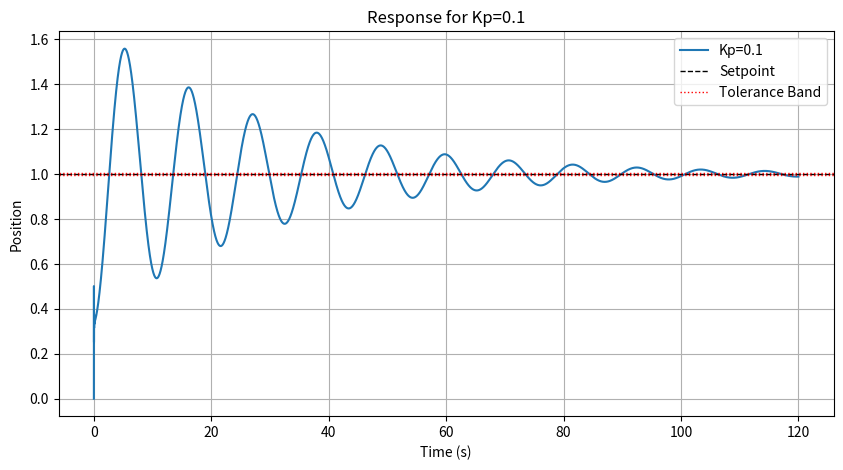
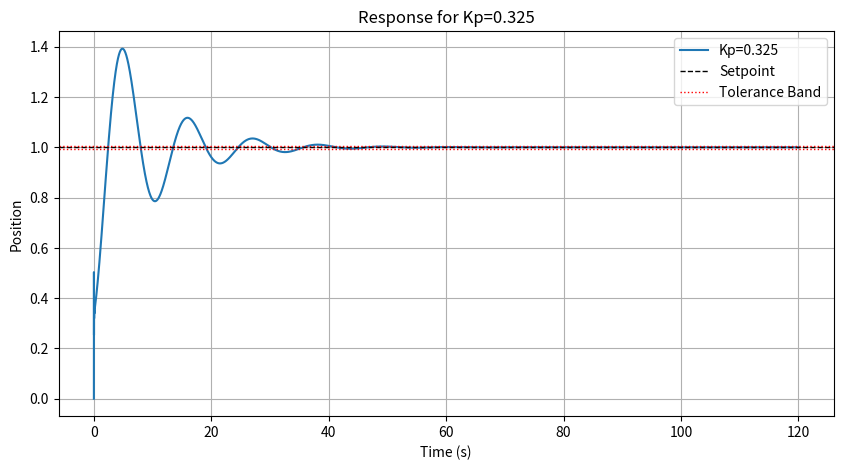
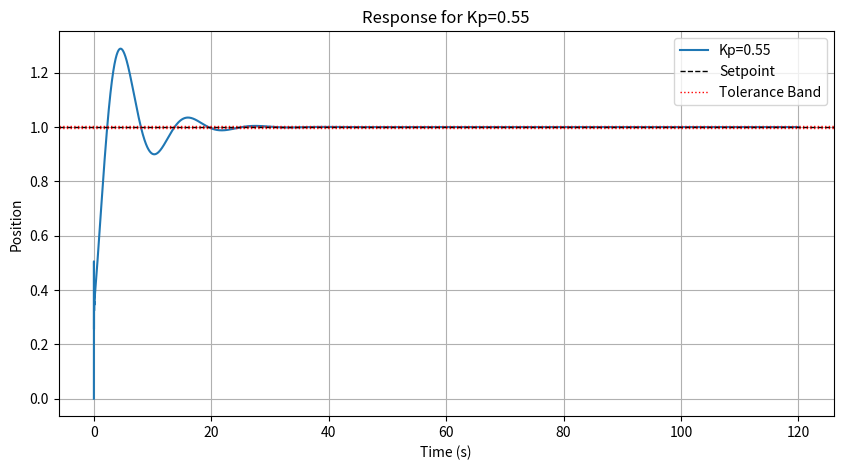
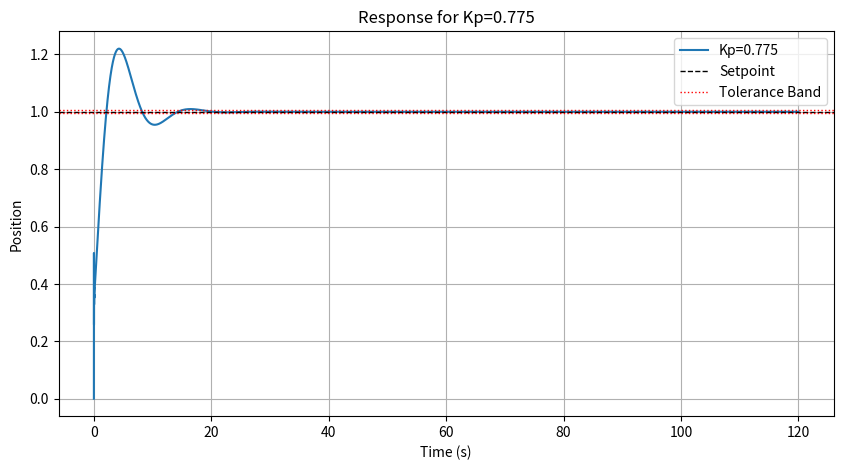
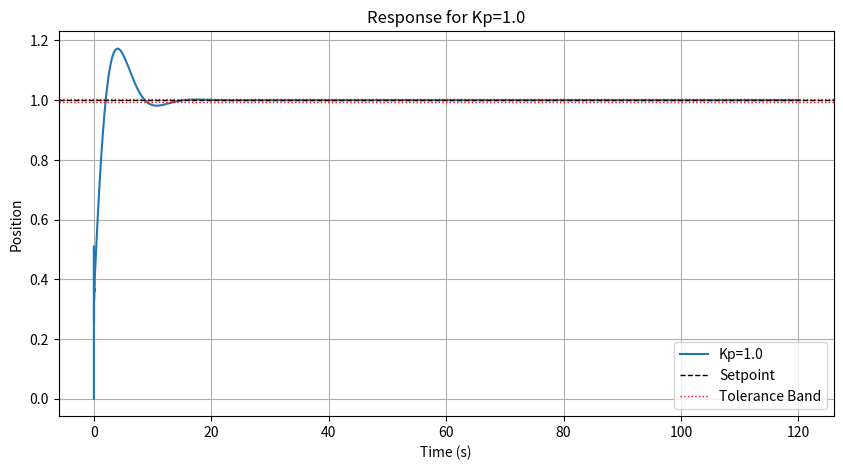
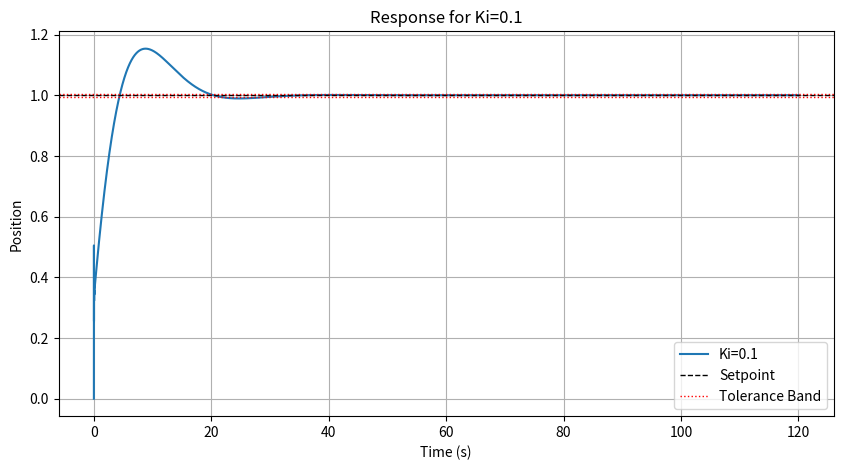
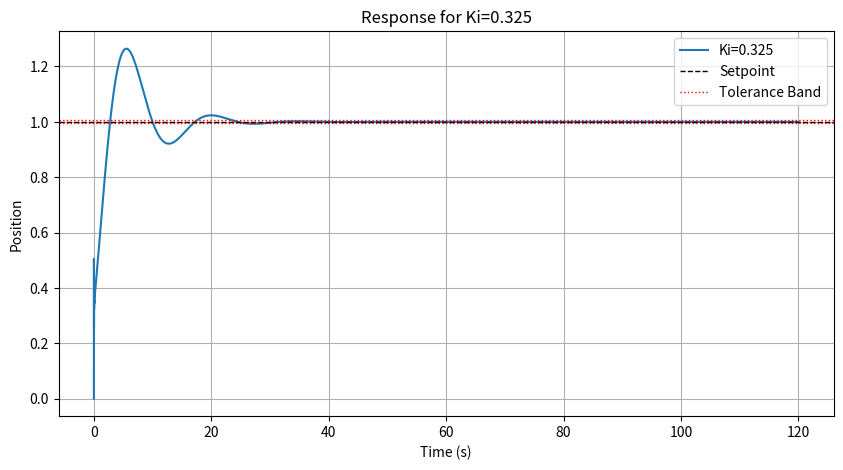
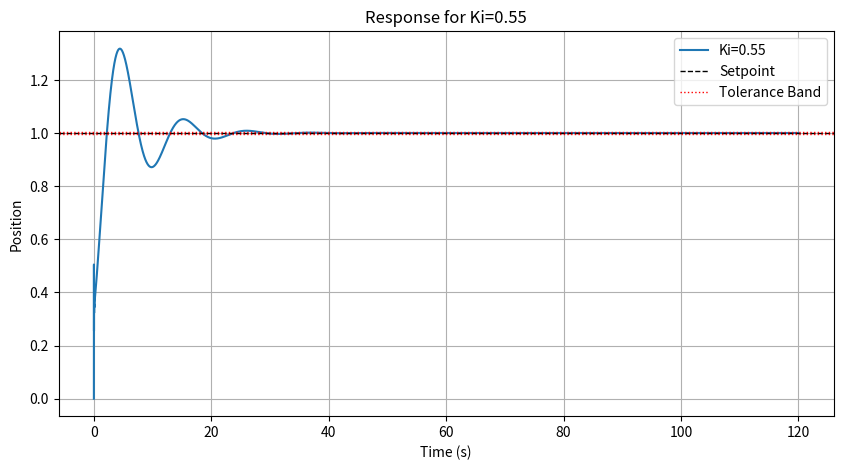
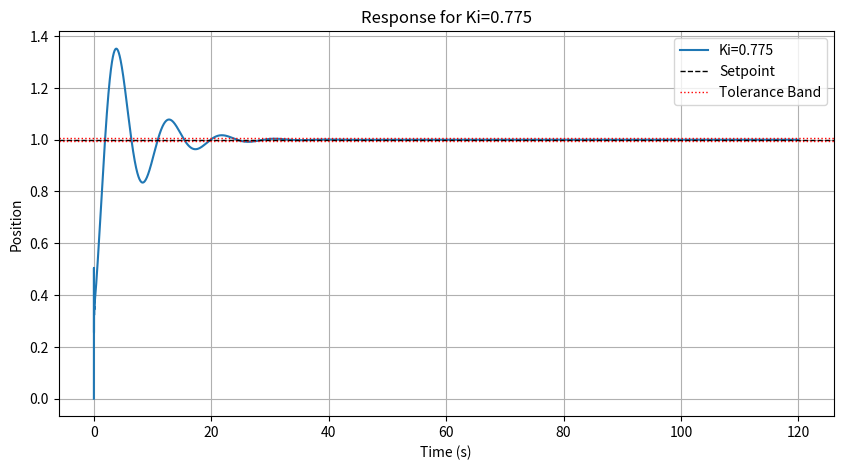
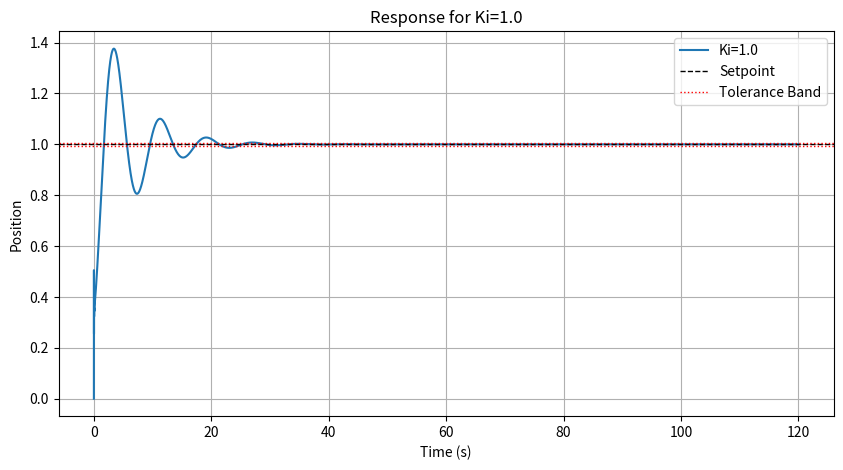
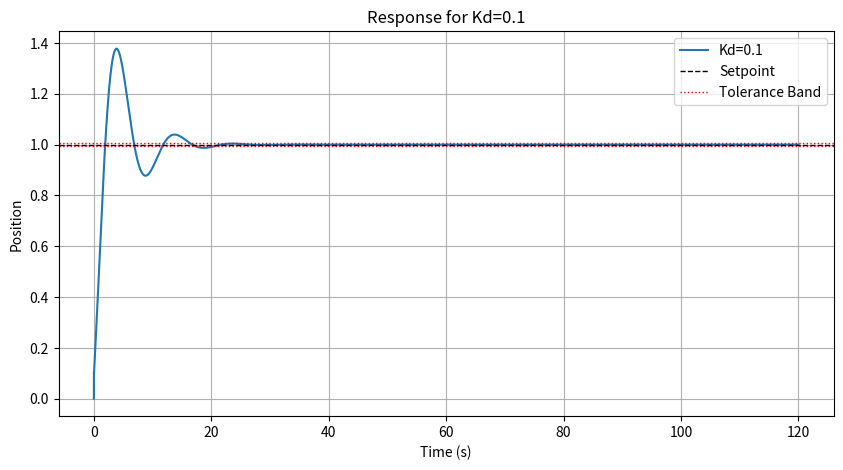
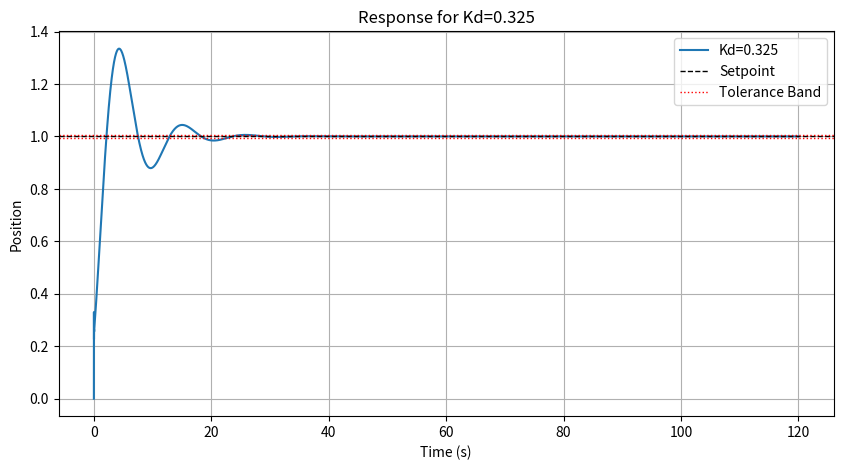
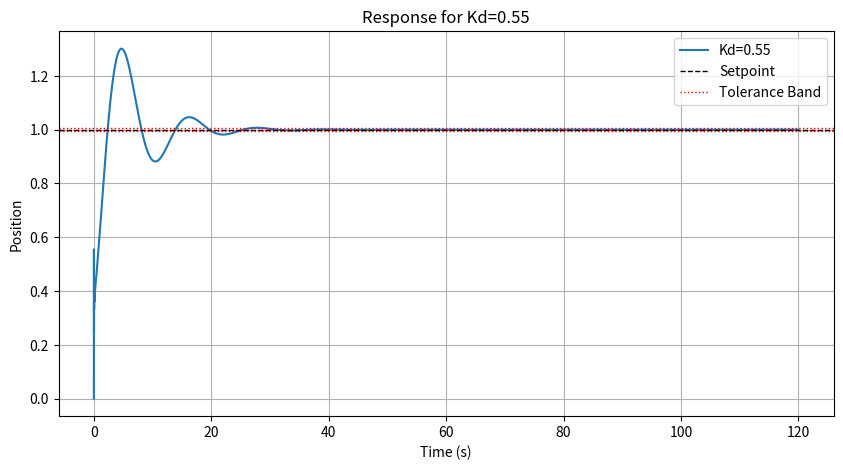
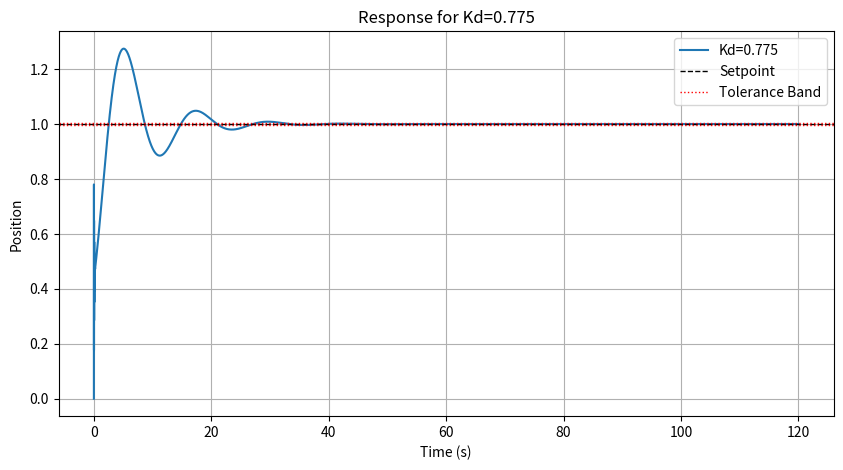
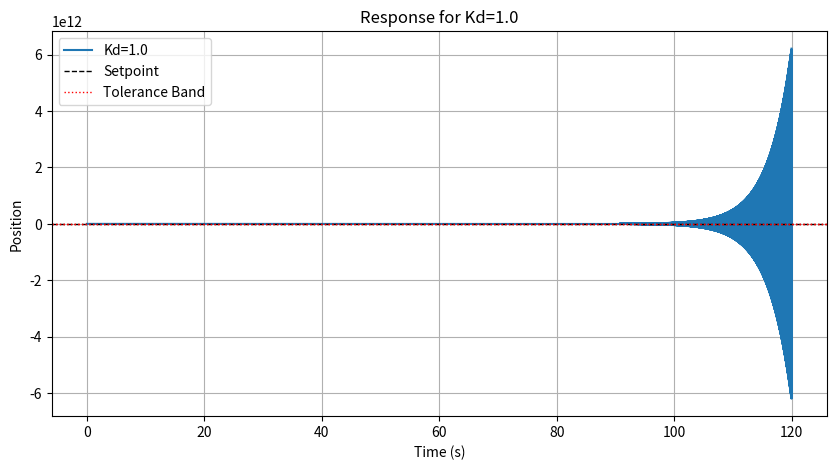

Write Python code to recreate these figures, in order.
import numpy as np
import matplotlib.pyplot as plt
import pandas as pd
import os

# Define simulation parameters
simTime = 120  # seconds
dt = 0.01  # time step

# Function to ensure folders exist
def ensure_folder(folder):
    if not os.path.exists(folder):
        os.makedirs(folder)

# Define the PID simulation function
class PIDController:
    def __init__(self, kp, ki, kd):
        self.kp = kp
        self.ki = ki
        self.kd = kd
        self.reset()
    
    def reset(self):
        self.previous_error = 0
        self.integral = 0
    
    def compute(self, setpoint, measured_value, dt):
        error = setpoint - measured_value
        self.integral += error * dt
        derivative = (error - self.previous_error) / dt if dt > 0 else 0
        output = (self.kp * error + self.ki * self.integral + self.kd * derivative)
        self.previous_error = error
        return output, error

def simulate_pid(kp, ki, kd, simulation_time=simTime, dt=0.01):
    t = np.arange(0, simulation_time, dt)
    position = np.zeros_like(t)
    speed = np.zeros_like(t)
    errors = np.zeros_like(t)
    controller = PIDController(kp, ki, kd)
    
    for i in range(1, len(t)):
        output, error = controller.compute(1.0, position[i-1], dt)
        speed[i] = output
        position[i] = position[i-1] + speed[i] * dt
        errors[i] = error
    
    return t, position, speed, errors

# Function to save results and generate graphs
def analyze_pid_variation(param_name, param_values, base_kp=0.5, base_ki=0.5, base_kd=0.5):
    folder = f"Results/{param_name}_variation"
    ensure_folder(folder)
    results = []
    
    for value in param_values:
        kp, ki, kd = base_kp, base_ki, base_kd
        if param_name == "Kp":
            kp = value
        elif param_name == "Ki":
            ki = value
        elif param_name == "Kd":
            kd = value
        
        t, position, speed, errors = simulate_pid(kp, ki, kd)
        overshoot = max(0, (np.max(position) - 1.0) * 100)
        steady_state_error = abs(1.0 - position[-1])
        settling_time = next((t[i] for i in range(len(t)) if np.all(np.abs(position[i:] - 1.0) <= 0.005)), float('inf'))
        
        results.append({
            "Parameter Value": value,
            "Overshoot (%)": overshoot,
            "Settling Time (s)": settling_time,
            "Steady-State Error": steady_state_error
        })
        
        plt.figure(figsize=(10, 5))
        plt.plot(t, position, label=f"{param_name}={value}")
        plt.axhline(y=1.0, color='black', linestyle='--', linewidth=1, label='Setpoint')
        plt.axhline(y=1.005, color='red', linestyle=':', linewidth=1, label='Tolerance Band')
        plt.axhline(y=0.995, color='red', linestyle=':', linewidth=1)
        plt.xlabel("Time (s)")
        plt.ylabel("Position")
        plt.title(f"Response for {param_name}={value}")
        plt.legend()
        plt.grid()
        plt.savefig(f"{folder}/{param_name}_{value}.png")
        plt.close()
    
    df = pd.DataFrame(results)
    df.to_csv(f"{folder}/{param_name}_analysis.csv", index=False)

# Running the analysis
kp_values = np.linspace(0.1, 1.0, 5)
print('done')
ki_values = np.linspace(0.1, 1.0, 5)
print('done')
kd_values = np.linspace(0.1, 1.0, 5)
print('done')

analyze_pid_variation("Kp", kp_values)
print('done')
analyze_pid_variation("Ki", ki_values)
print('done')
analyze_pid_variation("Kd", kd_values)
print('done')

print("Simulation and analysis complete. Check the 'Results' folder.")
